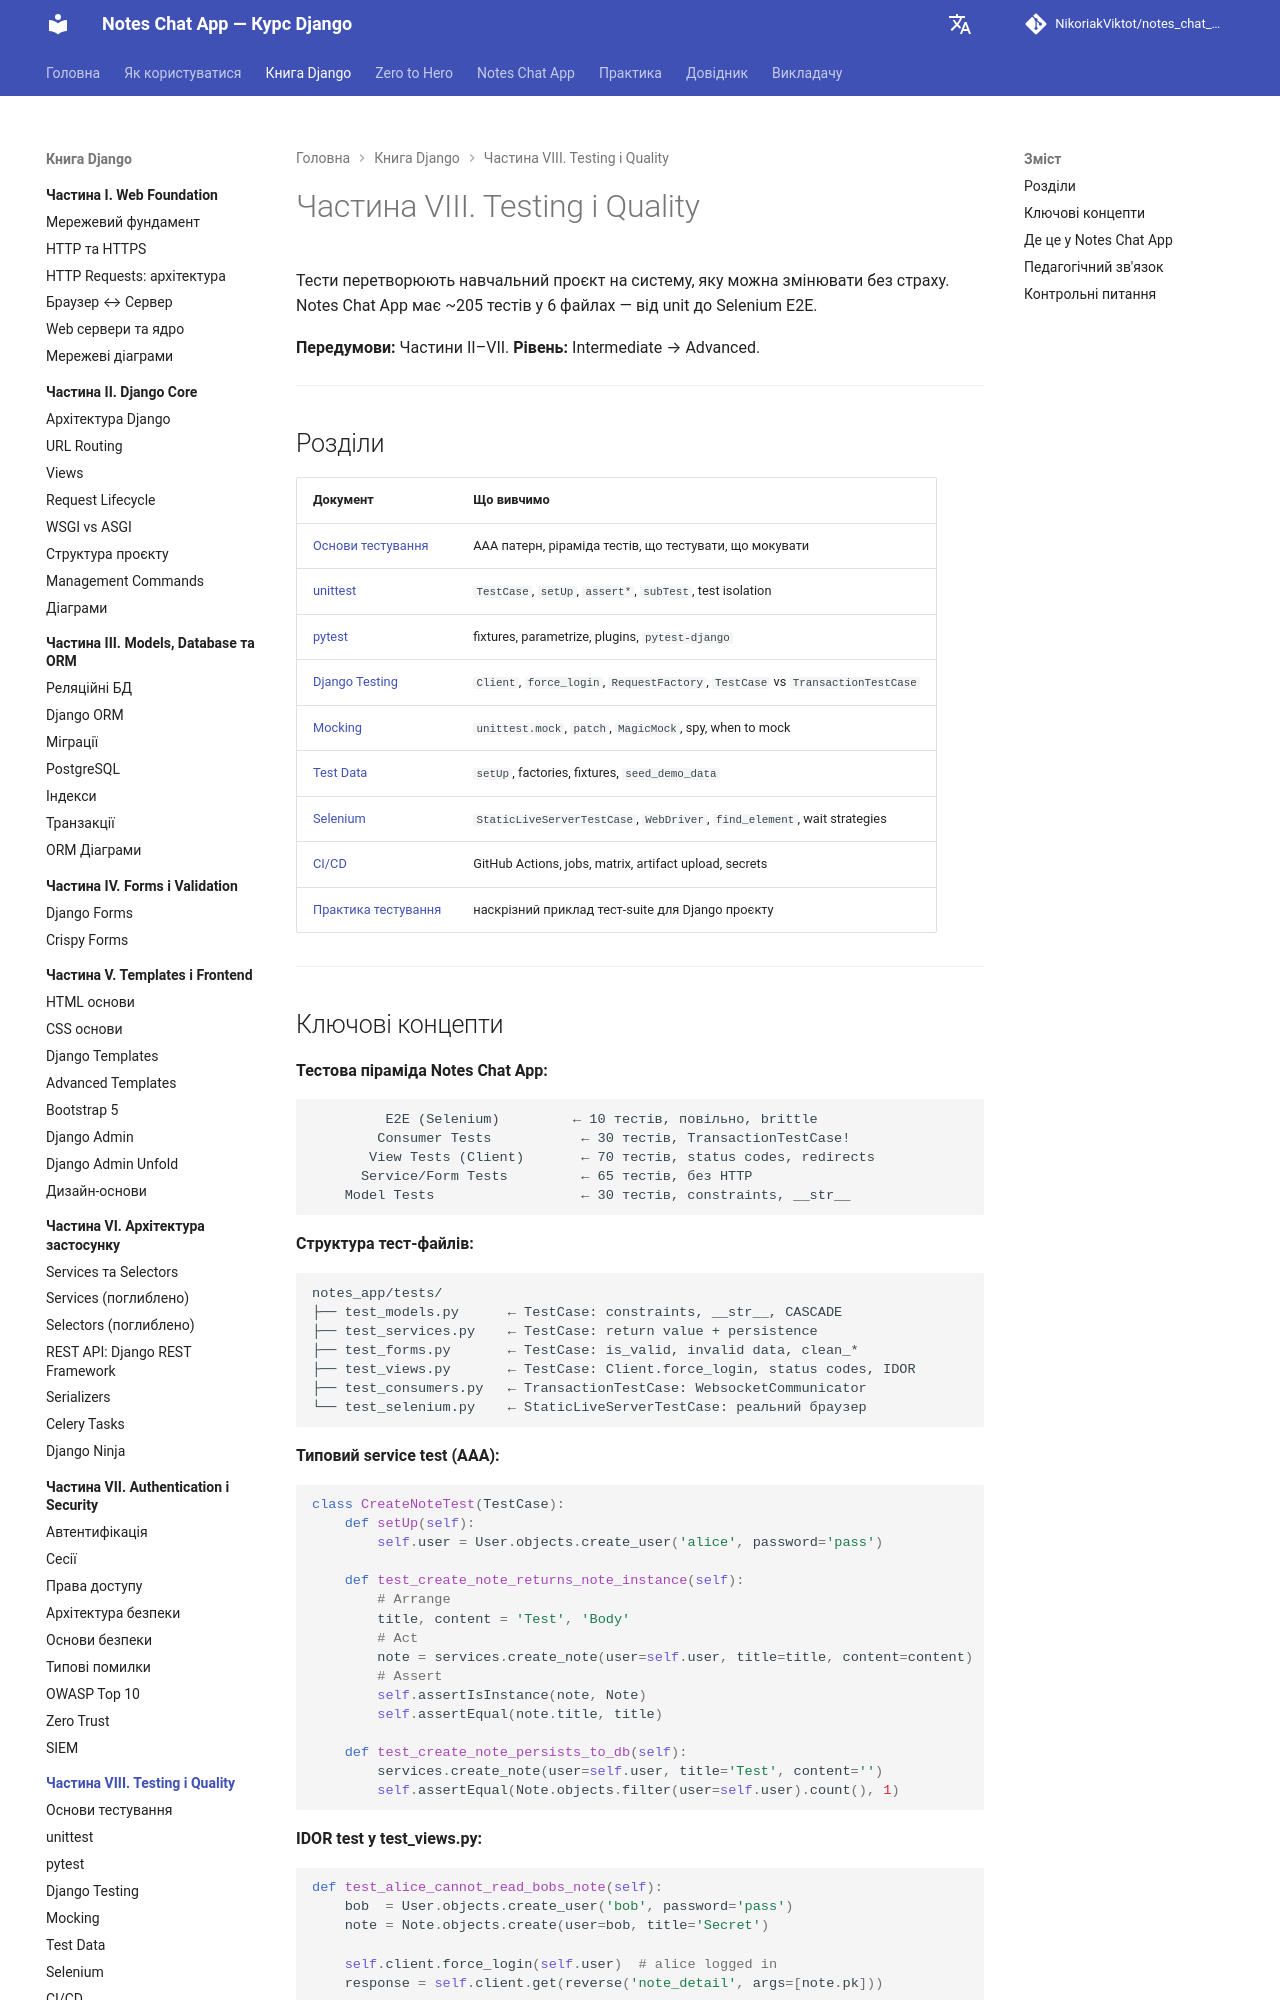

repository: NikoriakViktot/notes_chat_app · page: 08_testing_and_quality/index.html · generator: mkdocs

# Частина VIII. Testing і Quality

Тести перетворюють навчальний проєкт на систему, яку можна змінювати без страху. Notes Chat App має ~205 тестів у 6 файлах — від unit до Selenium E2E.

**Передумови:** Частини II–VII.
**Рівень:** Intermediate → Advanced.

---

## Розділи

| Документ | Що вивчимо |
|----------|-----------|
| [Основи тестування](testing_foundations_full.md) | AAA патерн, piраміда тестів, що тестувати, що мокувати |
| [unittest](unittest_basics_full.md) | `TestCase`, `setUp`, `assert*`, `subTest`, test isolation |
| [pytest](pytest_basics_full.md) | fixtures, parametrize, plugins, `pytest-django` |
| [Django Testing](django_testing_full.md) | `Client`, `force_login`, `RequestFactory`, `TestCase` vs `TransactionTestCase` |
| [Mocking](mocking_and_patching_full.md) | `unittest.mock`, `patch`, `MagicMock`, spy, when to mock |
| [Test Data](test_data_and_fixtures_full.md) | `setUp`, factories, fixtures, `seed_demo_data` |
| [Selenium](selenium_full.md) | `StaticLiveServerTestCase`, `WebDriver`, `find_element`, wait strategies |
| [CI/CD](ci_cd_full.md) | GitHub Actions, jobs, matrix, artifact upload, secrets |
| [Практика тестування](testing_practice_project_full.md) | наскрізний приклад тест-suite для Django проєкту |

---
